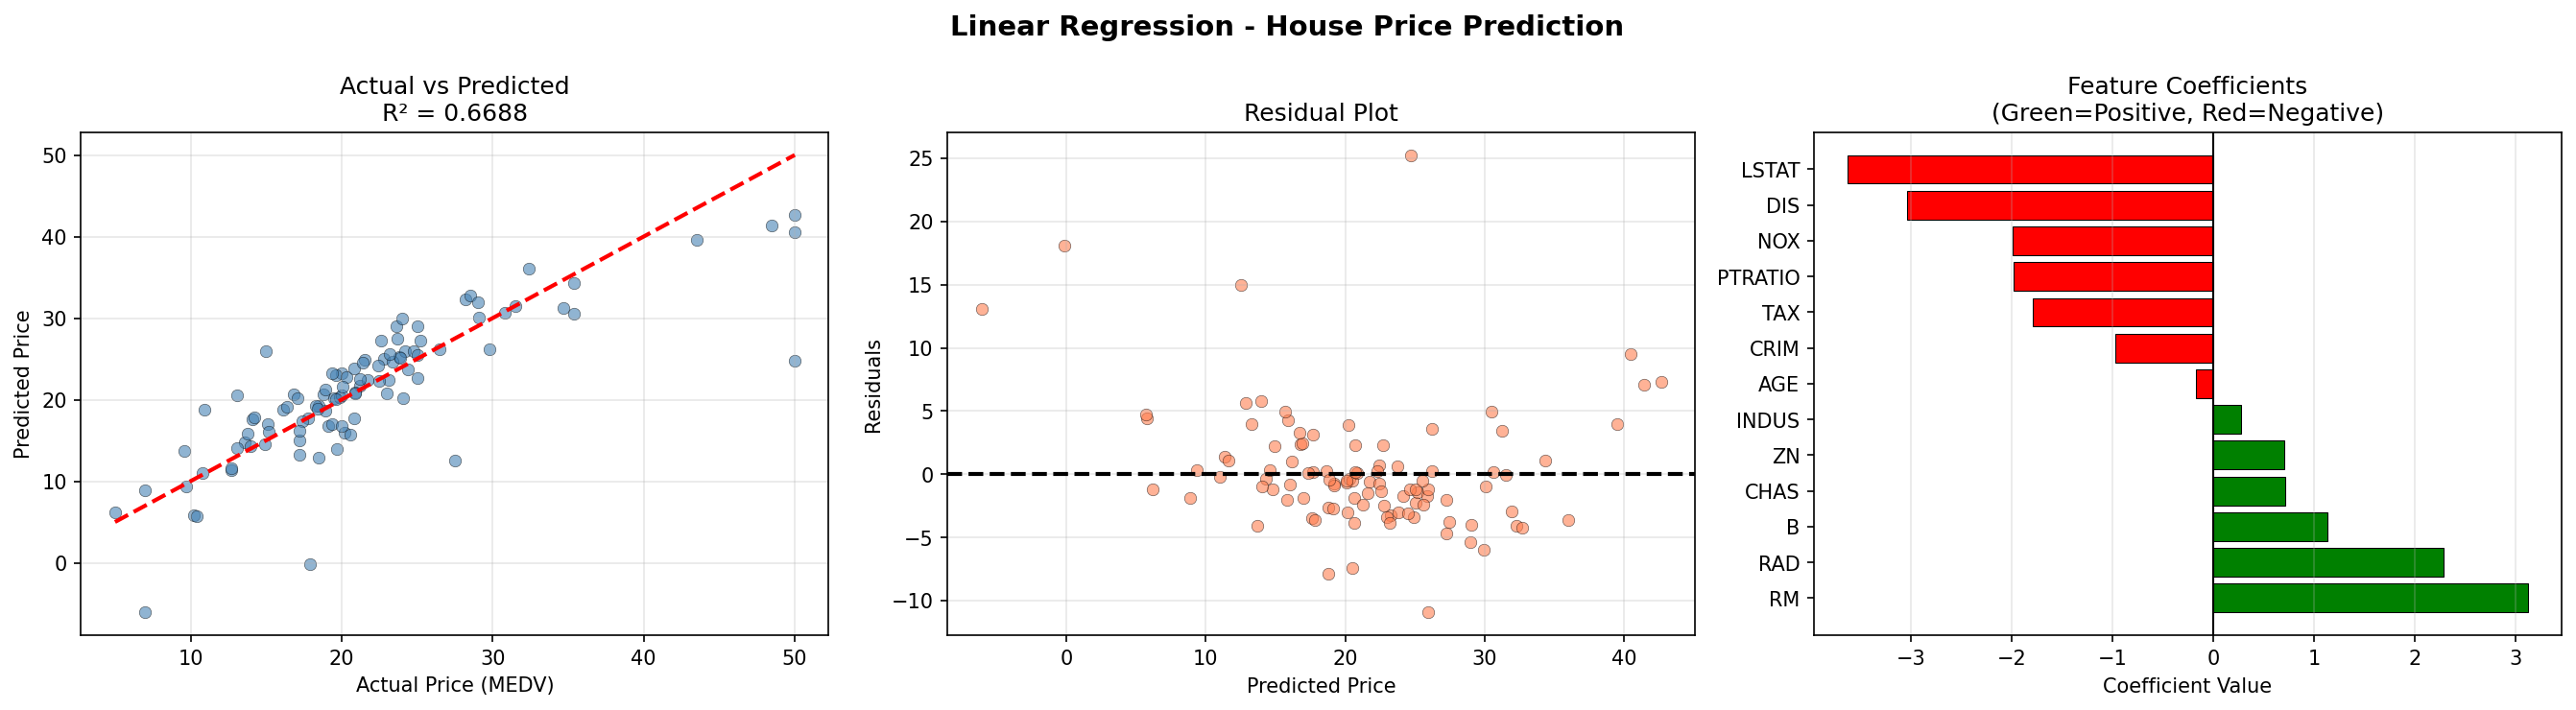

Write Python code to recreate this figure.
"""
Level 1 - Task 2: Build a Simple Linear Regression Model
Dataset: House Prices Dataset
Objectives:
  - Load and preprocess the dataset
  - Train a linear regression model using scikit-learn
  - Interpret model coefficients
  - Evaluate using R-squared and MSE
"""

import pandas as pd
import numpy as np
import matplotlib
matplotlib.use('Agg')
import matplotlib.pyplot as plt
from sklearn.linear_model import LinearRegression
from sklearn.model_selection import train_test_split
from sklearn.preprocessing import StandardScaler
from sklearn.metrics import mean_squared_error, r2_score

# ─────────────────────────────────────────
# 1. Load Dataset
# ─────────────────────────────────────────
col_names = [
    'CRIM', 'ZN', 'INDUS', 'CHAS', 'NOX', 'RM', 'AGE',
    'DIS', 'RAD', 'TAX', 'PTRATIO', 'B', 'LSTAT', 'MEDV'
]
df = pd.read_csv(
    "datasets/Data Set For Task/4) house Prediction Data Set.csv",
    sep=r'\s+', header=None, names=col_names
)

print("=" * 60)
print("STEP 1: Dataset Overview")
print("=" * 60)
print(f"Shape: {df.shape}")
print(f"\nFirst 5 rows:\n{df.head()}")
print(f"\nDescriptive Stats:\n{df.describe()}")

# ─────────────────────────────────────────
# 2. Preprocessing
# ─────────────────────────────────────────
print("\n" + "=" * 60)
print("STEP 2: Preprocessing")
print("=" * 60)
print(f"Missing values: {df.isnull().sum().sum()}")

X = df.drop(columns=['MEDV'])
y = df['MEDV']

scaler = StandardScaler()
X_scaled = scaler.fit_transform(X)

X_train, X_test, y_train, y_test = train_test_split(
    X_scaled, y, test_size=0.2, random_state=42
)
print(f"Train size: {X_train.shape[0]}, Test size: {X_test.shape[0]}")

# ─────────────────────────────────────────
# 3. Train Linear Regression Model
# ─────────────────────────────────────────
print("\n" + "=" * 60)
print("STEP 3: Training Linear Regression Model")
print("=" * 60)

model = LinearRegression()
model.fit(X_train, y_train)
print("Model trained successfully!")

# ─────────────────────────────────────────
# 4. Interpret Coefficients
# ─────────────────────────────────────────
print("\n" + "=" * 60)
print("STEP 4: Model Coefficients")
print("=" * 60)
coef_df = pd.DataFrame({'Feature': col_names[:-1], 'Coefficient': model.coef_})
coef_df = coef_df.sort_values('Coefficient', ascending=False)
print(coef_df.to_string(index=False))
print(f"\nIntercept: {model.intercept_:.4f}")
print("\nInterpretation:")
print("  Positive coef → feature increases house price")
print("  Negative coef → feature decreases house price")
print(f"  Top positive: {coef_df.iloc[0]['Feature']} ({coef_df.iloc[0]['Coefficient']:.3f})")
print(f"  Top negative: {coef_df.iloc[-1]['Feature']} ({coef_df.iloc[-1]['Coefficient']:.3f})")

# ─────────────────────────────────────────
# 5. Evaluate Model
# ─────────────────────────────────────────
print("\n" + "=" * 60)
print("STEP 5: Model Evaluation")
print("=" * 60)

y_pred = model.predict(X_test)
mse = mean_squared_error(y_test, y_pred)
rmse = np.sqrt(mse)
r2 = r2_score(y_test, y_pred)

print(f"Mean Squared Error (MSE) : {mse:.4f}")
print(f"Root MSE (RMSE)          : {rmse:.4f}")
print(f"R-squared (R²)           : {r2:.4f}")
print(f"\nR² = {r2:.4f} means the model explains {r2*100:.1f}% of variance in house prices.")

# ─────────────────────────────────────────
# 6. Visualizations
# ─────────────────────────────────────────
fig, axes = plt.subplots(1, 3, figsize=(18, 5))
fig.suptitle('Linear Regression - House Price Prediction', fontsize=14, fontweight='bold')

# Plot 1: Actual vs Predicted
axes[0].scatter(y_test, y_pred, alpha=0.6, color='steelblue', edgecolors='k', linewidths=0.3)
axes[0].plot([y_test.min(), y_test.max()], [y_test.min(), y_test.max()], 'r--', lw=2)
axes[0].set_xlabel('Actual Price (MEDV)')
axes[0].set_ylabel('Predicted Price')
axes[0].set_title(f'Actual vs Predicted\nR² = {r2:.4f}')
axes[0].grid(True, alpha=0.3)

# Plot 2: Residuals
residuals = y_test - y_pred
axes[1].scatter(y_pred, residuals, alpha=0.6, color='coral', edgecolors='k', linewidths=0.3)
axes[1].axhline(y=0, color='black', linestyle='--', lw=2)
axes[1].set_xlabel('Predicted Price')
axes[1].set_ylabel('Residuals')
axes[1].set_title('Residual Plot')
axes[1].grid(True, alpha=0.3)

# Plot 3: Feature Coefficients
colors = ['green' if c > 0 else 'red' for c in coef_df['Coefficient']]
axes[2].barh(coef_df['Feature'], coef_df['Coefficient'], color=colors, edgecolor='black', linewidth=0.5)
axes[2].axvline(x=0, color='black', linestyle='-', lw=1)
axes[2].set_xlabel('Coefficient Value')
axes[2].set_title('Feature Coefficients\n(Green=Positive, Red=Negative)')
axes[2].grid(True, alpha=0.3, axis='x')

plt.tight_layout()
plt.savefig('/mnt/user-data/outputs/level1_task2_linear_regression.png', dpi=150, bbox_inches='tight')
print("\n📊 Plot saved.")
print("\n" + "=" * 60)
print("LINEAR REGRESSION COMPLETE")
print("=" * 60)
